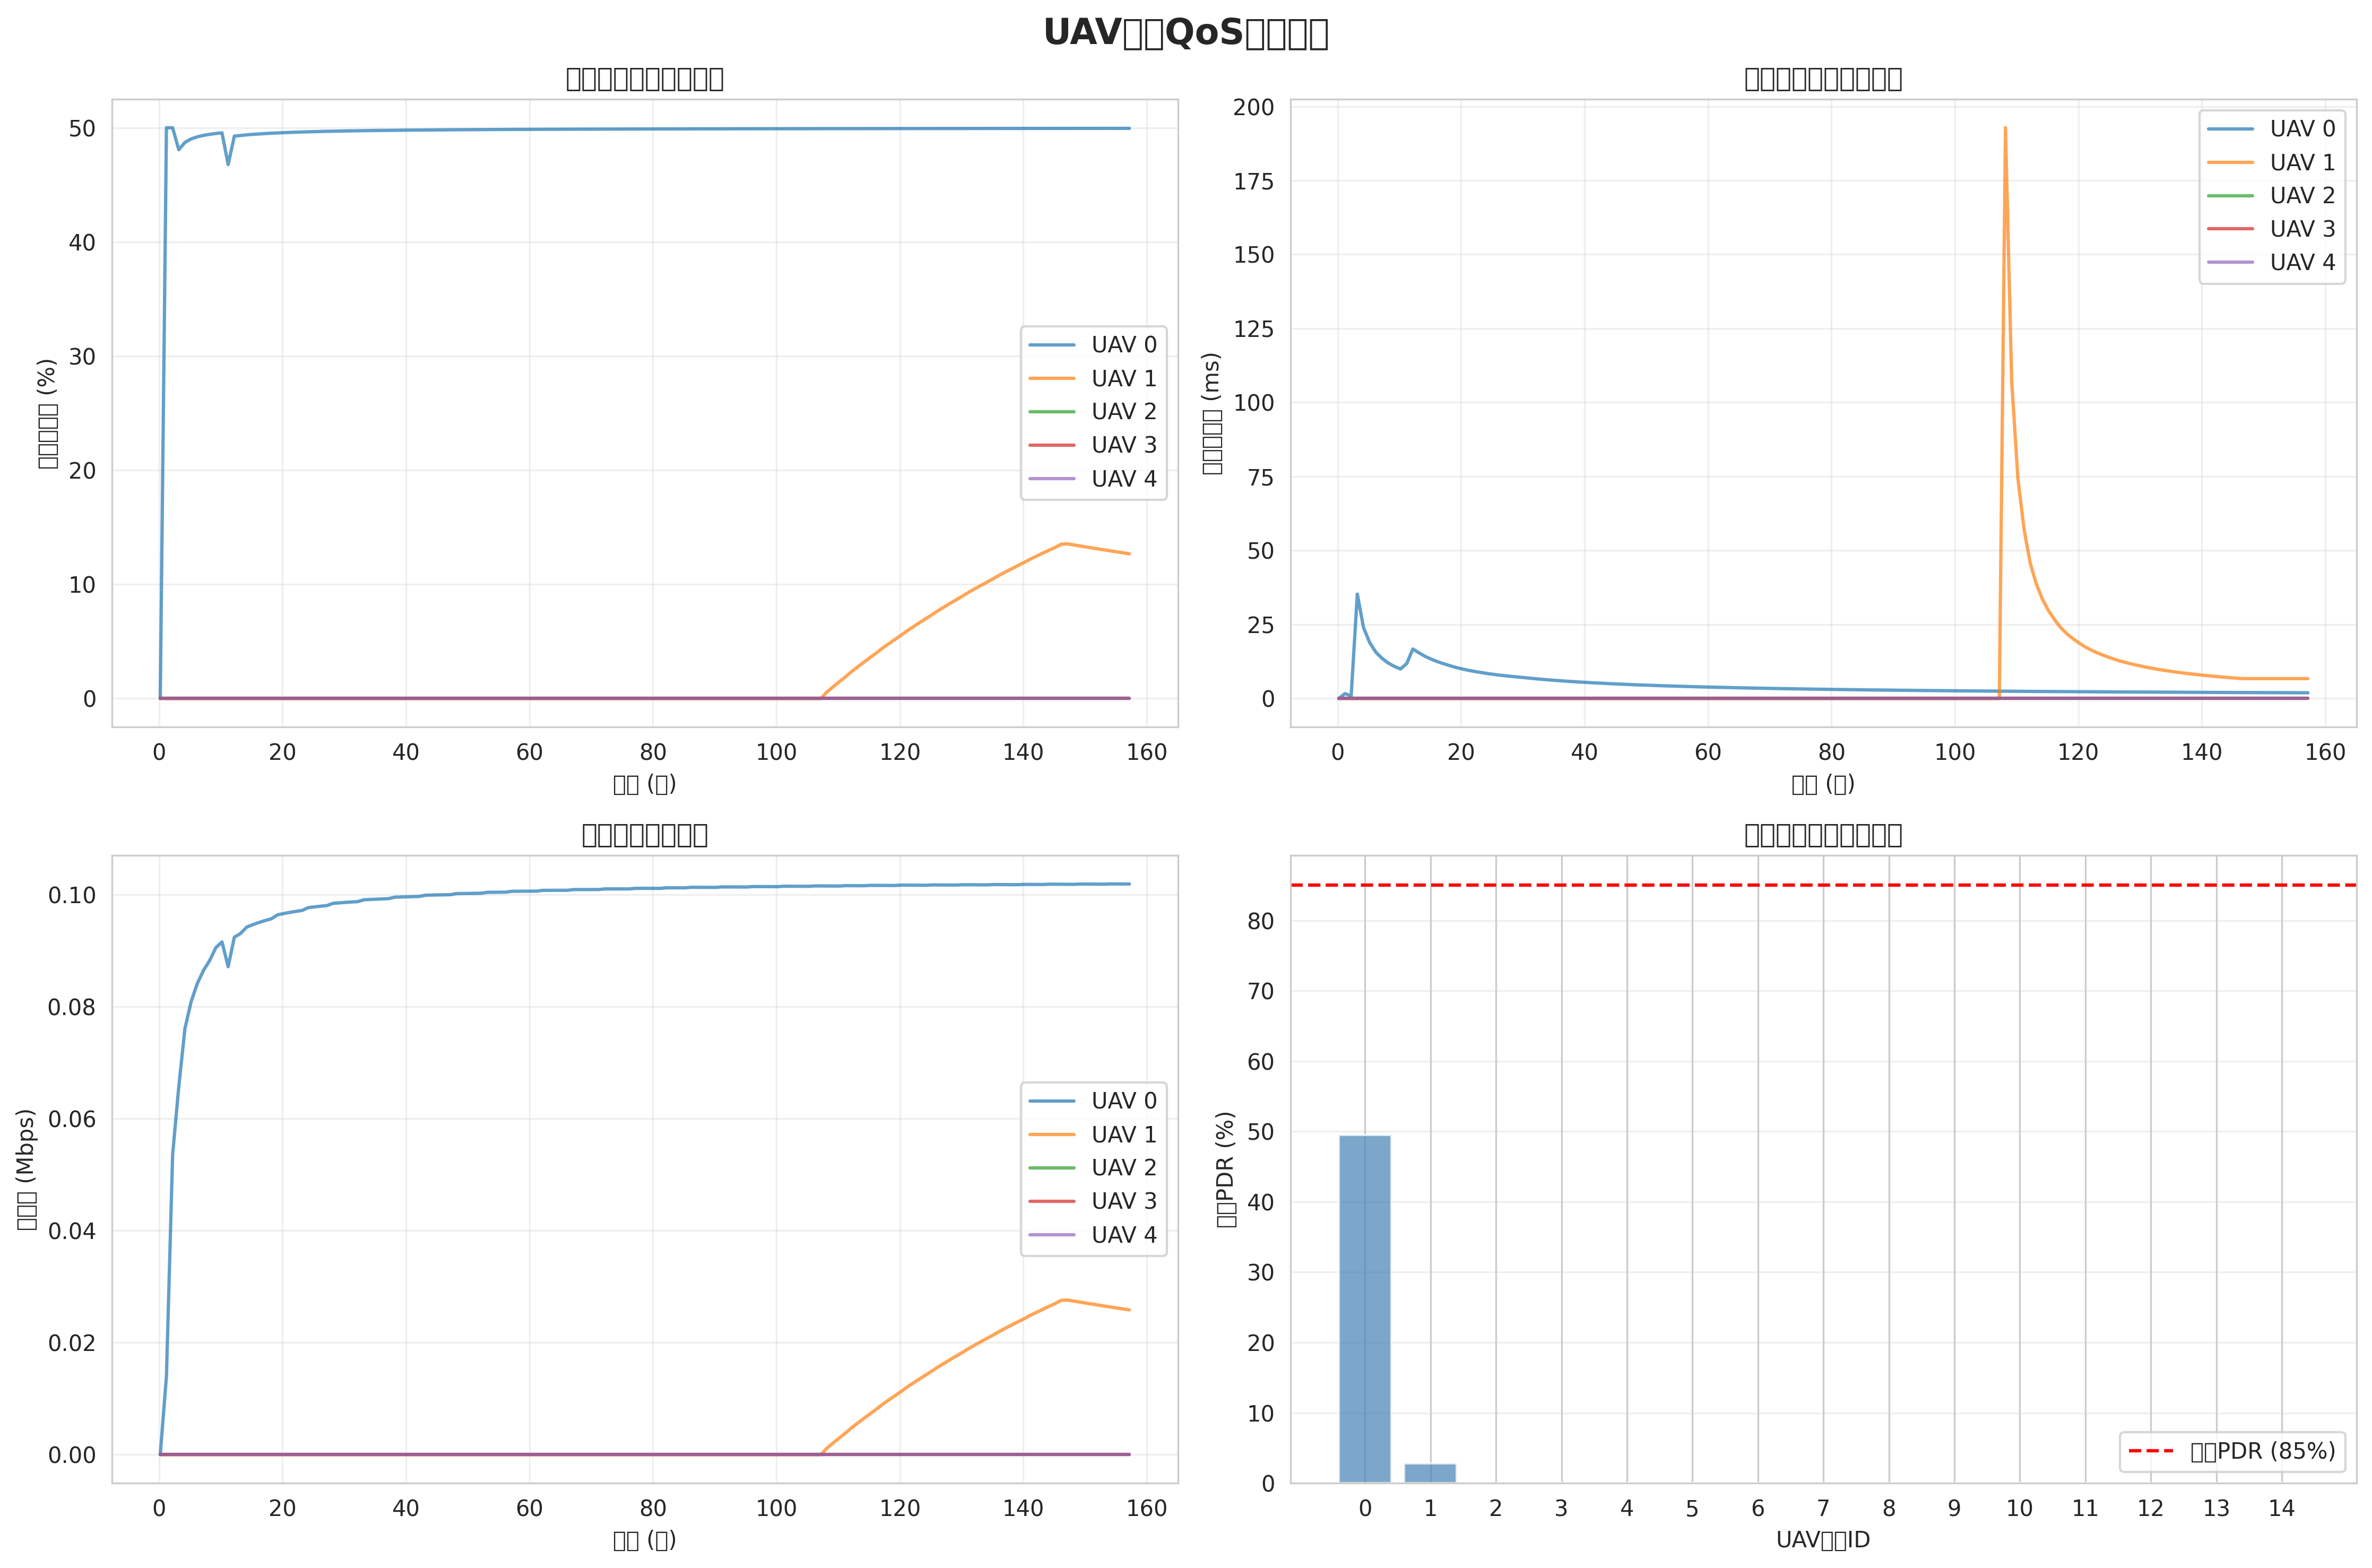

Values plotted in this chart, from the file beside it:
time, uav0_pdr, uav0_delay, uav0_throughput, uav1_pdr, uav1_delay, uav1_throughput, uav2_pdr, uav2_delay, uav2_throughput, uav3_pdr, uav3_delay, uav3_throughput, uav4_pdr, uav4_delay, uav4_throughput, uav5_pdr, uav5_delay, uav5_throughput, uav6_pdr, uav6_delay, uav6_throughput, uav7_pdr, uav7_delay
0.2, 0, 0, 0, 0, 0, 0, 0, 0, 0, 0, 0, 0, 0, 0, 0, 0, 0, 0, 0, 0, 0, 0, 0
1.2, 0.5, 0.001666, 14027, 0, 0, 0, 0, 0, 0, 0, 0, 0, 0, 0, 0, 0, 0, 0, 0, 0, 0, 0, 0
2.2, 0.5, 0.0008851, 53556, 0, 0, 0, 0, 0, 0, 0, 0, 0, 0, 0, 0, 0, 0, 0, 0, 0, 0, 0, 0
3.2, 0.4808, 0.03527, 65750, 0, 0, 0, 0, 0, 0, 0, 0, 0, 0, 0, 0, 0, 0, 0, 0, 0, 0, 0, 0
4.2, 0.4872, 0.02398, 76145, 0, 0, 0, 0, 0, 0, 0, 0, 0, 0, 0, 0, 0, 0, 0, 0, 0, 0, 0, 0
5.2, 0.4902, 0.01888, 80923, 0, 0, 0, 0, 0, 0, 0, 0, 0, 0, 0, 0, 0, 0, 0, 0, 0, 0, 0, 0
6.2, 0.4921, 0.01564, 84160, 0, 0, 0, 0, 0, 0, 0, 0, 0, 0, 0, 0, 0, 0, 0, 0, 0, 0, 0, 0
7.2, 0.4933, 0.01357, 86498, 0, 0, 0, 0, 0, 0, 0, 0, 0, 0, 0, 0, 0, 0, 0, 0, 0, 0, 0, 0
8.2, 0.4943, 0.01199, 88265, 0, 0, 0, 0, 0, 0, 0, 0, 0, 0, 0, 0, 0, 0, 0, 0, 0, 0, 0, 0
9.2, 0.495, 0.01084, 90564, 0, 0, 0, 0, 0, 0, 0, 0, 0, 0, 0, 0, 0, 0, 0, 0, 0, 0, 0, 0
10.2, 0.4955, 0.009963, 91586, 0, 0, 0, 0, 0, 0, 0, 0, 0, 0, 0, 0, 0, 0, 0, 0, 0, 0, 0, 0
11.2, 0.4677, 0.01182, 87166, 0, 0, 0, 0, 0, 0, 0, 0, 0, 0, 0, 0, 0, 0, 0, 0, 0, 0, 0, 0
12.2, 0.4926, 0.01672, 92438, 0, 0, 0, 0, 0, 0, 0, 0, 0, 0, 0, 0, 0, 0, 0, 0, 0, 0, 0, 0
13.2, 0.4932, 0.01541, 93086, 0, 0, 0, 0, 0, 0, 0, 0, 0, 0, 0, 0, 0, 0, 0, 0, 0, 0, 0, 0
14.2, 0.4938, 0.01421, 94236, 0, 0, 0, 0, 0, 0, 0, 0, 0, 0, 0, 0, 0, 0, 0, 0, 0, 0, 0, 0
15.2, 0.4942, 0.01326, 94680, 0, 0, 0, 0, 0, 0, 0, 0, 0, 0, 0, 0, 0, 0, 0, 0, 0, 0, 0, 0
16.2, 0.4946, 0.01244, 95070, 0, 0, 0, 0, 0, 0, 0, 0, 0, 0, 0, 0, 0, 0, 0, 0, 0, 0, 0, 0
17.2, 0.4949, 0.01172, 95414, 0, 0, 0, 0, 0, 0, 0, 0, 0, 0, 0, 0, 0, 0, 0, 0, 0, 0, 0, 0
18.2, 0.4952, 0.01109, 95720, 0, 0, 0, 0, 0, 0, 0, 0, 0, 0, 0, 0, 0, 0, 0, 0, 0, 0, 0, 0
19.2, 0.4955, 0.01048, 96433, 0, 0, 0, 0, 0, 0, 0, 0, 0, 0, 0, 0, 0, 0, 0, 0, 0, 0, 0, 0
20.2, 0.4957, 0.009975, 96659, 0, 0, 0, 0, 0, 0, 0, 0, 0, 0, 0, 0, 0, 0, 0, 0, 0, 0, 0, 0
21.2, 0.4959, 0.009533, 96863, 0, 0, 0, 0, 0, 0, 0, 0, 0, 0, 0, 0, 0, 0, 0, 0, 0, 0, 0, 0
22.2, 0.4961, 0.009149, 97049, 0, 0, 0, 0, 0, 0, 0, 0, 0, 0, 0, 0, 0, 0, 0, 0, 0, 0, 0, 0
23.2, 0.4963, 0.00879, 97219, 0, 0, 0, 0, 0, 0, 0, 0, 0, 0, 0, 0, 0, 0, 0, 0, 0, 0, 0, 0
24.2, 0.4965, 0.00845, 97723, 0, 0, 0, 0, 0, 0, 0, 0, 0, 0, 0, 0, 0, 0, 0, 0, 0, 0, 0, 0
25.2, 0.4966, 0.008176, 97853, 0, 0, 0, 0, 0, 0, 0, 0, 0, 0, 0, 0, 0, 0, 0, 0, 0, 0, 0, 0
26.2, 0.4967, 0.007906, 97972, 0, 0, 0, 0, 0, 0, 0, 0, 0, 0, 0, 0, 0, 0, 0, 0, 0, 0, 0, 0
27.2, 0.4969, 0.007682, 98084, 0, 0, 0, 0, 0, 0, 0, 0, 0, 0, 0, 0, 0, 0, 0, 0, 0, 0, 0, 0
28.2, 0.497, 0.007463, 98485, 0, 0, 0, 0, 0, 0, 0, 0, 0, 0, 0, 0, 0, 0, 0, 0, 0, 0, 0, 0
29.2, 0.4971, 0.007271, 98571, 0, 0, 0, 0, 0, 0, 0, 0, 0, 0, 0, 0, 0, 0, 0, 0, 0, 0, 0, 0
30.2, 0.4972, 0.007058, 98651, 0, 0, 0, 0, 0, 0, 0, 0, 0, 0, 0, 0, 0, 0, 0, 0, 0, 0, 0, 0
31.2, 0.4973, 0.006851, 98726, 0, 0, 0, 0, 0, 0, 0, 0, 0, 0, 0, 0, 0, 0, 0, 0, 0, 0, 0, 0
32.2, 0.4974, 0.006658, 98796, 0, 0, 0, 0, 0, 0, 0, 0, 0, 0, 0, 0, 0, 0, 0, 0, 0, 0, 0, 0
33.2, 0.4975, 0.006461, 99116, 0, 0, 0, 0, 0, 0, 0, 0, 0, 0, 0, 0, 0, 0, 0, 0, 0, 0, 0, 0
34.2, 0.4975, 0.006291, 99171, 0, 0, 0, 0, 0, 0, 0, 0, 0, 0, 0, 0, 0, 0, 0, 0, 0, 0, 0, 0
35.2, 0.4976, 0.006131, 99223, 0, 0, 0, 0, 0, 0, 0, 0, 0, 0, 0, 0, 0, 0, 0, 0, 0, 0, 0, 0
36.2, 0.4977, 0.00598, 99272, 0, 0, 0, 0, 0, 0, 0, 0, 0, 0, 0, 0, 0, 0, 0, 0, 0, 0, 0, 0
37.2, 0.4977, 0.005837, 99318, 0, 0, 0, 0, 0, 0, 0, 0, 0, 0, 0, 0, 0, 0, 0, 0, 0, 0, 0, 0
38.2, 0.4978, 0.005691, 99582, 0, 0, 0, 0, 0, 0, 0, 0, 0, 0, 0, 0, 0, 0, 0, 0, 0, 0, 0, 0
39.2, 0.4979, 0.005564, 99618, 0, 0, 0, 0, 0, 0, 0, 0, 0, 0, 0, 0, 0, 0, 0, 0, 0, 0, 0, 0
40.2, 0.4979, 0.005442, 99652, 0, 0, 0, 0, 0, 0, 0, 0, 0, 0, 0, 0, 0, 0, 0, 0, 0, 0, 0, 0
41.2, 0.498, 0.005327, 99685, 0, 0, 0, 0, 0, 0, 0, 0, 0, 0, 0, 0, 0, 0, 0, 0, 0, 0, 0, 0
42.2, 0.498, 0.005217, 99716, 0, 0, 0, 0, 0, 0, 0, 0, 0, 0, 0, 0, 0, 0, 0, 0, 0, 0, 0, 0
43.2, 0.4981, 0.005104, 99940, 0, 0, 0, 0, 0, 0, 0, 0, 0, 0, 0, 0, 0, 0, 0, 0, 0, 0, 0, 0
44.2, 0.4981, 0.005005, 99964, 0, 0, 0, 0, 0, 0, 0, 0, 0, 0, 0, 0, 0, 0, 0, 0, 0, 0, 0, 0
45.2, 0.4981, 0.00491, 99986, 0, 0, 0, 0, 0, 0, 0, 0, 0, 0, 0, 0, 0, 0, 0, 0, 0, 0, 0, 0
46.2, 0.4982, 0.004819, 100008, 0, 0, 0, 0, 0, 0, 0, 0, 0, 0, 0, 0, 0, 0, 0, 0, 0, 0, 0, 0
47.2, 0.4982, 0.004732, 100029, 0, 0, 0, 0, 0, 0, 0, 0, 0, 0, 0, 0, 0, 0, 0, 0, 0, 0, 0, 0
48.2, 0.4983, 0.004642, 100224, 0, 0, 0, 0, 0, 0, 0, 0, 0, 0, 0, 0, 0, 0, 0, 0, 0, 0, 0, 0
49.2, 0.4983, 0.004563, 100239, 0, 0, 0, 0, 0, 0, 0, 0, 0, 0, 0, 0, 0, 0, 0, 0, 0, 0, 0, 0
50.2, 0.4983, 0.004486, 100254, 0, 0, 0, 0, 0, 0, 0, 0, 0, 0, 0, 0, 0, 0, 0, 0, 0, 0, 0, 0
51.2, 0.4984, 0.004413, 100269, 0, 0, 0, 0, 0, 0, 0, 0, 0, 0, 0, 0, 0, 0, 0, 0, 0, 0, 0, 0
52.2, 0.4984, 0.004342, 100283, 0, 0, 0, 0, 0, 0, 0, 0, 0, 0, 0, 0, 0, 0, 0, 0, 0, 0, 0, 0
53.2, 0.4984, 0.004269, 100454, 0, 0, 0, 0, 0, 0, 0, 0, 0, 0, 0, 0, 0, 0, 0, 0, 0, 0, 0, 0
54.2, 0.4985, 0.004204, 100464, 0, 0, 0, 0, 0, 0, 0, 0, 0, 0, 0, 0, 0, 0, 0, 0, 0, 0, 0, 0
55.2, 0.4985, 0.004141, 100474, 0, 0, 0, 0, 0, 0, 0, 0, 0, 0, 0, 0, 0, 0, 0, 0, 0, 0, 0, 0
56.2, 0.4985, 0.00408, 100483, 0, 0, 0, 0, 0, 0, 0, 0, 0, 0, 0, 0, 0, 0, 0, 0, 0, 0, 0, 0
57.2, 0.4985, 0.004017, 100639, 0, 0, 0, 0, 0, 0, 0, 0, 0, 0, 0, 0, 0, 0, 0, 0, 0, 0, 0, 0
58.2, 0.4986, 0.003961, 100645, 0, 0, 0, 0, 0, 0, 0, 0, 0, 0, 0, 0, 0, 0, 0, 0, 0, 0, 0, 0
59.2, 0.4986, 0.003906, 100651, 0, 0, 0, 0, 0, 0, 0, 0, 0, 0, 0, 0, 0, 0, 0, 0, 0, 0, 0, 0
... 98 more rows
